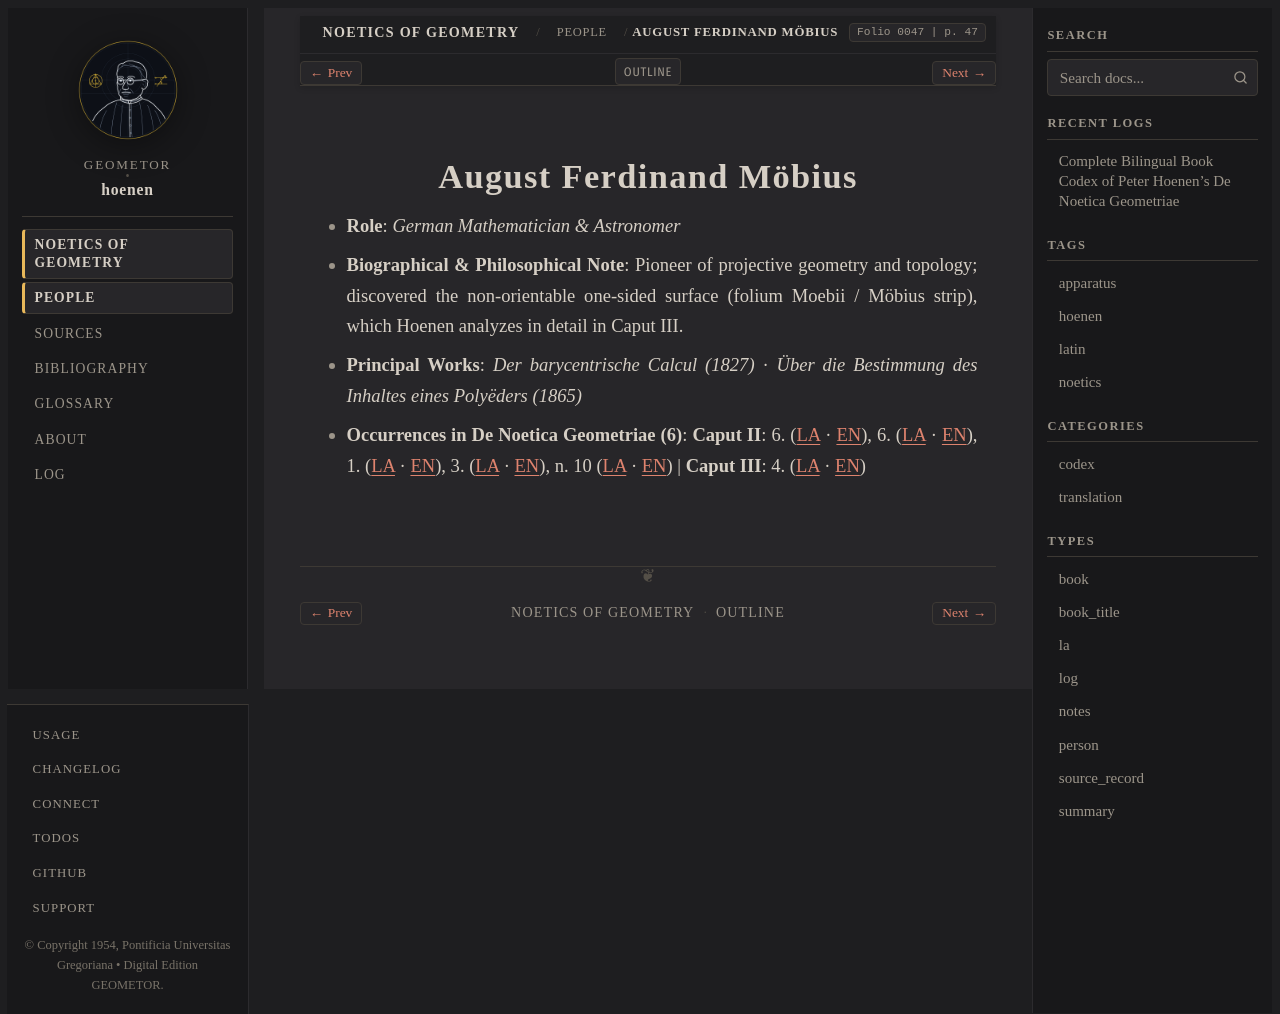

repository: geometor/hoenen · page: de_noetica_geometriae/people/moebius.html · generator: sphinx

:type: person
:layout: book
:death_year: 1868
:death_label: 1868
:lifespan: 1790 – 1868
:excerpt: Role: German Mathematician & Astronomer*
:folio: 0047
:page: 47

.. _person-moebius:

August Ferdinand Möbius
=======================

* **Role**: *German Mathematician & Astronomer*
* **Biographical & Philosophical Note**: Pioneer of projective geometry and topology; discovered the non-orientable one-sided surface (folium Moebii / Möbius strip), which Hoenen analyzes in detail in Caput III.
* **Principal Works**: *Der barycentrische Calcul (1827)* · *Über die Bestimmung des Inhaltes eines Polyëders (1865)*
* **Occurrences in De Noetica Geometriae (6)**: **Caput II**: 6. (`LA <caput-2/caput-2.html#occ-person-moebius-1>`__ · `EN <caput-2/caput-2-en.html#occ-person-moebius-1>`__), 6. (`LA <caput-2/caput-2.html#occ-person-moebius-2>`__ · `EN <caput-2/caput-2-en.html#occ-person-moebius-2>`__), 1. (`LA <caput-2/caput-2.html#occ-person-moebius-3>`__ · `EN <caput-2/caput-2-en.html#occ-person-moebius-3>`__), 3. (`LA <caput-2/caput-2.html#occ-person-moebius-4>`__ · `EN <caput-2/caput-2-en.html#occ-person-moebius-4>`__), n. 10 (`LA <caput-2/caput-2.html#occ-person-moebius-5>`__ · `EN <caput-2/caput-2-en.html#occ-person-moebius-5>`__) | **Caput III**: 4. (`LA <caput-3/caput-3.html#occ-person-moebius-1>`__ · `EN <caput-3/caput-3-en.html#occ-person-moebius-1>`__)
